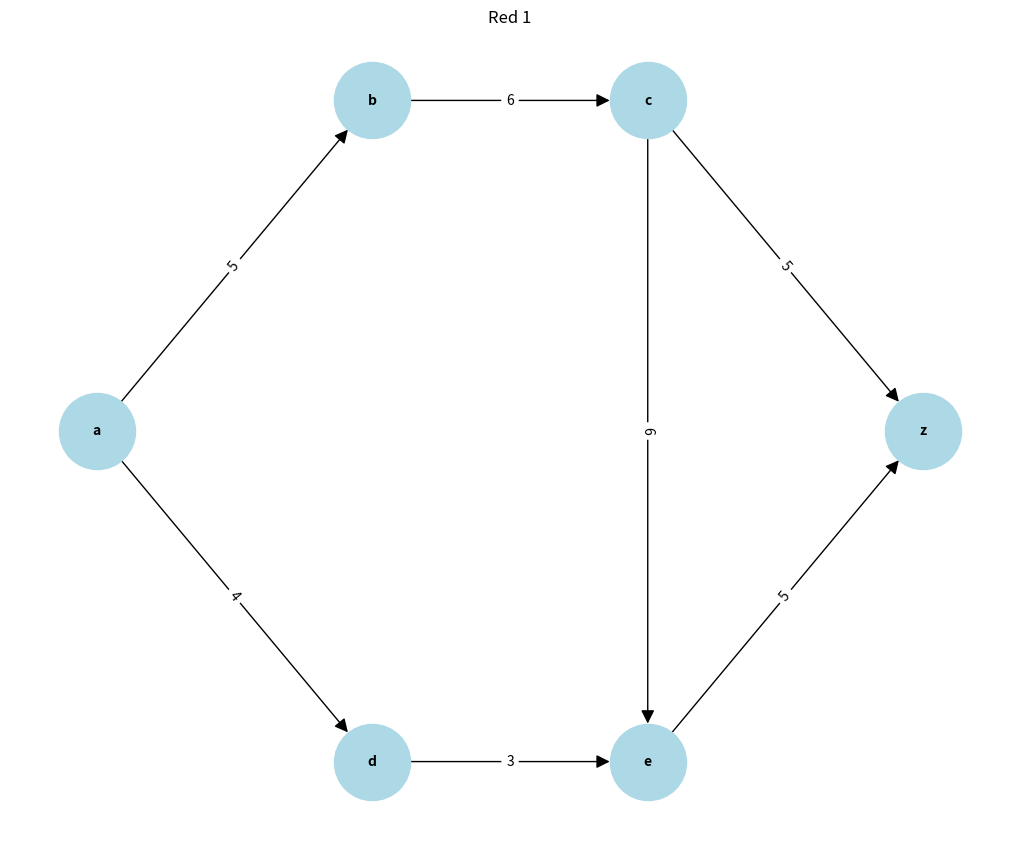

Python code for this plot:
#Librerias
import matplotlib.pyplot as plt
import networkx as nx

# Creo una grafica
G = nx.DiGraph()

# agrego los nodos y sus conecciones
Nodos = [
    ("a", "b", 5,),
    ("b", "c", 6),
    ("c", "z", 5),
    ("c", "e", 6),
    ("e", "z", 5,),
    ("a", "d", 4),
    ("d", "e", 3,),

]

for edge in Nodos:
    G.add_edge(edge[0], edge[1], weight=edge[2])

# Defino las posiciones de los nodos
pos = {
    "a": (0, 1),
    "b": (1, 2),
    "c": (2, 2),
    "d": (1, 0),
    "e": (2, 0),
    "z": (3, 1),
}

# Se dibuuja la grafica
plt.figure(figsize=(10, 8))

nx.draw(G, pos, with_labels=True,
        node_size=3000,
        node_color='lightblue',
        font_size=10,
        font_weight='bold',
        arrowsize=20
        )

# Draw edge labels
labels = nx.get_edge_attributes(G, 'weight')
nx.draw_networkx_edge_labels(G, pos, edge_labels=labels)

plt.title('Red 1')
plt.show()
